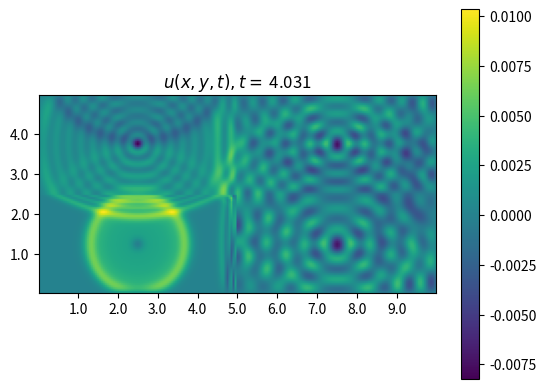
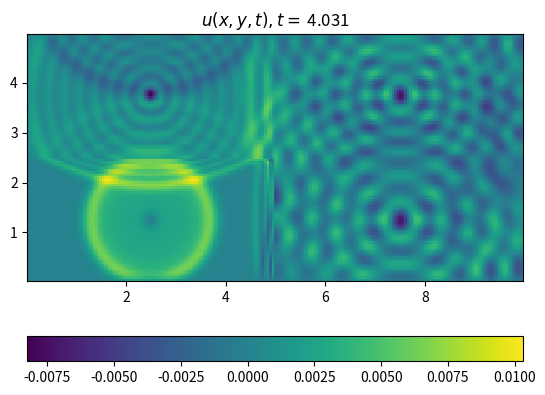

Here is the Python script that generated these plots, in order:
import numpy as np
import matplotlib.pyplot as plt
import scipy.sparse as sp
from matplotlib import animation

if __name__ == "__main__":

    Lx = 10.0
    Ly = 5.0

    x1 = 0.25 * Lx
    y1 = 0.25 * Ly
    x2 = 0.25 * Lx
    y2 = 0.75 * Ly
    x3 = 0.75 * Lx
    y3 = 0.75 * Ly
    x4 = 0.75 * Lx
    y4 = 0.25 * Ly

    alpha = 40

    def assignment4(nx: int, ny: int):

        hx = Lx / nx  # grid step in x-direction
        hy = Ly / ny  # grid step in y-direction

        def create2DLFVM(coeffK):

            kx = hx / 2
            ky = hy / 2

            x, y = np.mgrid[1:2*nx, 1:2*ny]
            x = x.astype('float64')
            x *= kx
            y = y.astype('float64')
            y *= ky

            k = coeffK(x, y)
            main_d = []
            x_d = []
            y_d = []

            for j in range(1, ny):
                for i in range(1, nx):
                    main_d.append(k[2*i-2, 2*j-1]/hx**2 + k[2*i-1, 2*j-2]/hy**2 + k[2*i, 2*j-1]/hx**2 + k[2*i-1, 2*j]/hy**2)
                    if i < nx-1:
                        x_d.append(-k[2*i, 2*j-1]/hx**2)
                    else:
                        x_d.append(0)
                    y_d.append(-k[2*i-1, 2*j]/hy**2)

            A = sp.diags([y_d, x_d, main_d, x_d, y_d], [-2*ny+1, -1, 0, 1, 2*ny-1], ((nx-1)*(ny-1), (nx-1)*(ny-1)), format='csc')

            return A

        def sourcefunc(x, y, t):
            return np.sin(4*np.pi*t) * (np.exp(-alpha * (x - x1) ** 2 - alpha * (y - y1) ** 2) + np.exp(-alpha * (x - x2) ** 2 - alpha * (y - y2) ** 2) +
                    np.exp(-alpha * (x - x3) ** 2 - alpha * (y - y3) ** 2) + np.exp(-alpha * (x - x4) ** 2 - alpha * (y - y4) ** 2))

        def k_point(x, y):
            if x < Lx/2 and y < Ly/2:
                return 0.1
            elif x < Lx/2 and y >= Ly/2:
                return 0.4
            elif x >= Lx/2 and y >= Ly/2:
                return 0.7
            elif x >= Lx/2 and y < Ly/2:
                return 1.0

        def k_grid(x,y):
            k = np.empty_like(x)
            for i in range(x.shape[0]):
                for j in range(x.shape[1]):
                    k[i, j] = k_point(x[i, j], y[i, j])
            return k

        def grid() -> (np.array, np.array):
            x, y = np.mgrid[1:nx, 1:ny]
            x = x.astype('float64')
            x *= hx
            y = y.astype('float64')
            y *= hy

            return np.array(x), np.array(y)

        def vis_arr(func: np.ndarray, x_val: np.ndarray, y_val: np.ndarray, title: str):
            plt.ion()
            plt.figure(1)
            plt.clf()
            plt.imshow(func)
            plt.title(title)
            plt.colorbar()

            # Invert y-axis
            ax = plt.gca()
            ax.set_ylim(ax.get_ylim()[::-1])

            # Scale x,y ranges
            plt.xticks(range(19, nx-1, 20), np.round(x_val[19::20, 0], 2))
            plt.yticks(range(19, ny-1, 20), np.round(y_val[0, 19::20], 2))
            plt.show()

        A = create2DLFVM(k_grid)
        x, y = grid()

        def stepWave(u0Start,u1Start,tStart,dt):
            f = sourcefunc(x, y, tStart+dt).transpose()
            fLX = np.reshape(f, ((nx - 1) * (ny - 1), 1))
            return 2*u1Start - u0Start + dt**2*(-A.dot(u1Start)+fLX)

        ht = np.sqrt(1/(1/hx**2+1/hy**2))
        nt = int(np.ceil(4 / ht))
        print(f"According to derived CFL bound, ht = {np.round(ht, 3)}, Nt = {nt} for T = 4.")

        plt.ion()
        fig = plt.figure(3)
        plt.clf()
        t = 0
        prev = np.zeros(((nx - 1) * (ny - 1), 1))
        cur = np.copy(prev)
        next = np.copy(cur)

        # figure initialization
        u3arr = np.reshape(next, (ny - 1, nx - 1, 1))
        img = plt.imshow(u3arr, extent=(hx / 2, Lx - hx / 2, Ly - hy / 2, hy / 2), interpolation='none')
        plt.gca().invert_yaxis()
        plt.colorbar(img, orientation='horizontal')
        tlt = plt.title(r"$u(x,y,t), t =$ " + str(np.round(t, 3)))

        def animate(frame):
            global t, prev, cur, next
            t = frame * ht
            if frame == 0:
                prev = np.zeros(((nx - 1) * (ny - 1), 1))
                cur = np.copy(prev)
            next = np.copy(stepWave(prev, cur, t, ht))
            prev = np.copy(cur)
            cur = np.copy(next)
            img.set_array(np.reshape(next, (ny - 1, nx - 1, 1)))
            tlt.set_text(r"$u(x,y,t), t =$ " + str(np.round(t + 2 * ht, 3)))
            img.set_clim(next.min(), next.max())
            return img

        anim = animation.FuncAnimation(fig, animate, nt-1, repeat=False)
        anim.save("animation.gif")

        u0 = np.zeros(((nx - 1) * (ny - 1), 1))
        u1 = np.copy(u0)
        u2 = np.copy(u1)

        for t in range(0, nt-1):
            u2 = stepWave(u0, u1, t * ht, ht)
            u0 = np.copy(u1)
            u1 = np.copy(u2)

        uEnd = np.reshape(u2, [ny - 1, nx - 1])
        vis_arr(uEnd, x, y, r"$u(x,y,t), t =$ " + str(np.round((t+2)*ht, 3)))

    assignment4(200, 100)
